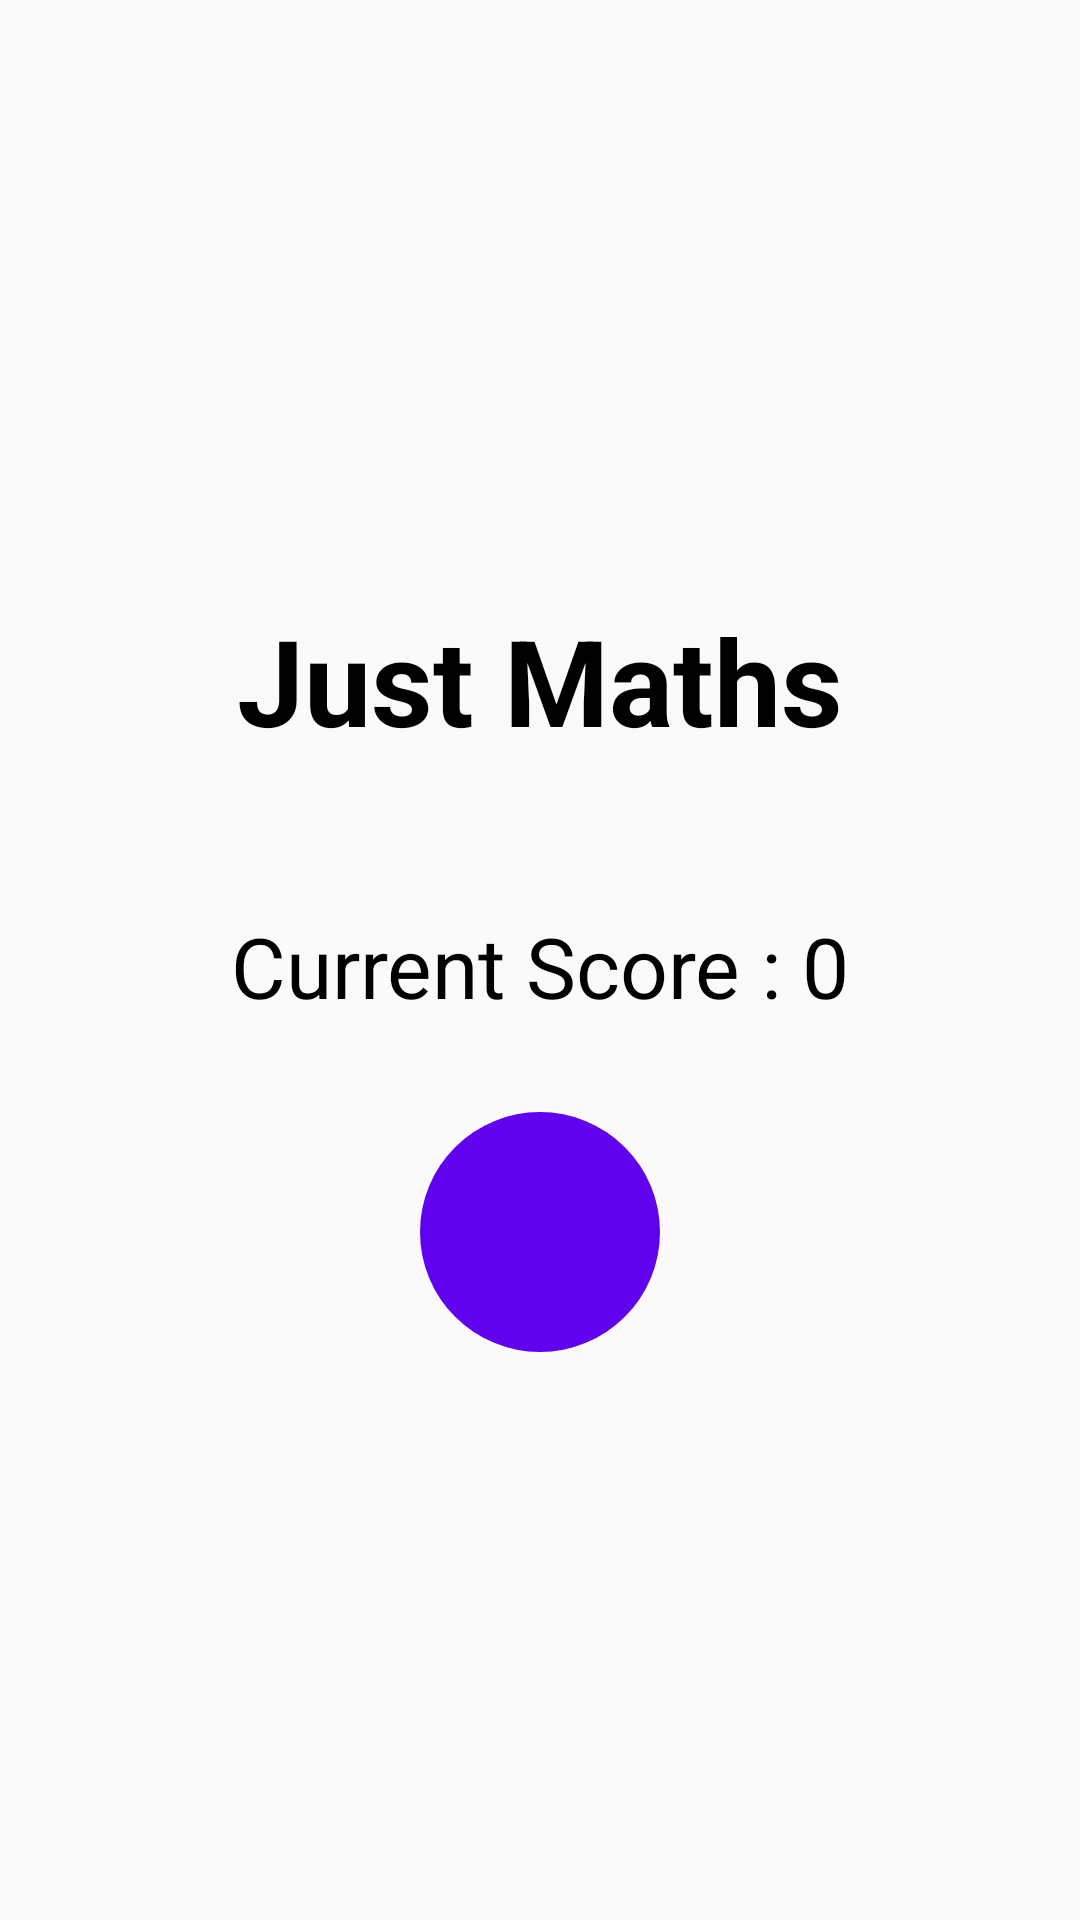

This screen was rendered from an Android layout file. Write that file and the resources it references.
<!-- AndroidManifest.xml: application theme Theme.JustMaths -->
<!-- res/layout/activity_screen3.xml -->
<?xml version="1.0" encoding="utf-8"?>
<LinearLayout xmlns:android="http://schemas.android.com/apk/res/android"
    xmlns:tools="http://schemas.android.com/tools"
    android:id="@+id/main"
    android:layout_width="match_parent"
    android:layout_height="match_parent"
    android:orientation="vertical"
    tools:context=".Screen3">

    <TextView
        android:layout_width="match_parent"
        android:layout_height="wrap_content"
        android:textSize="40sp"
        android:text="@string/appName"
        android:gravity="center"
        android:textStyle="bold"
        android:layout_marginTop="200dp"/>


    <TextView
        android:id="@+id/score"
        android:layout_width="match_parent"
        android:layout_height="wrap_content"
        android:textSize="28sp"
        android:text="Current Score : 0"
        android:gravity="center"
        android:layout_marginTop="50dp"/>

    <ImageButton
        android:id="@+id/btnShareScore"
        android:layout_width="80dp"
        android:layout_height="80dp"
        android:src="@drawable/baseline_share_white_36"
        android:background="@drawable/screen1_button_bg"
        android:padding="15dp"
        android:layout_margin="30dp"
        android:layout_gravity="center"/>

</LinearLayout>
<!-- resources referenced by this layout -->
<resources>
  <!-- drawable screen1_button_bg (drawable) -->
  <?xml version="1.0" encoding="utf-8"?>
  <shape xmlns:android="http://schemas.android.com/apk/res/android">
  
      <solid android:color="@color/blue" />
      <corners
          android:radius="500dp"/>
  
  
  </shape>
  <string name="appName">Just Maths</string>
  <style name="Theme.JustMaths" parent="Base.Theme.JustMaths" />
  <color name="blue">#6002EE</color>
  <style name="Base.Theme.JustMaths" parent="Theme.AppCompat.DayNight.NoActionBar">
          
          
          <item name="colorPrimary">@color/blue</item>
          
          <item name="colorPrimaryDark">@color/dark_blue</item>
          <item name="android:textColor">@color/black</item>
          <item name="colorAccent">@color/blue</item>
          
  
      </style>
  <color name="dark_blue">#3700B3</color>
  <color name="black">#000000</color>
</resources>
